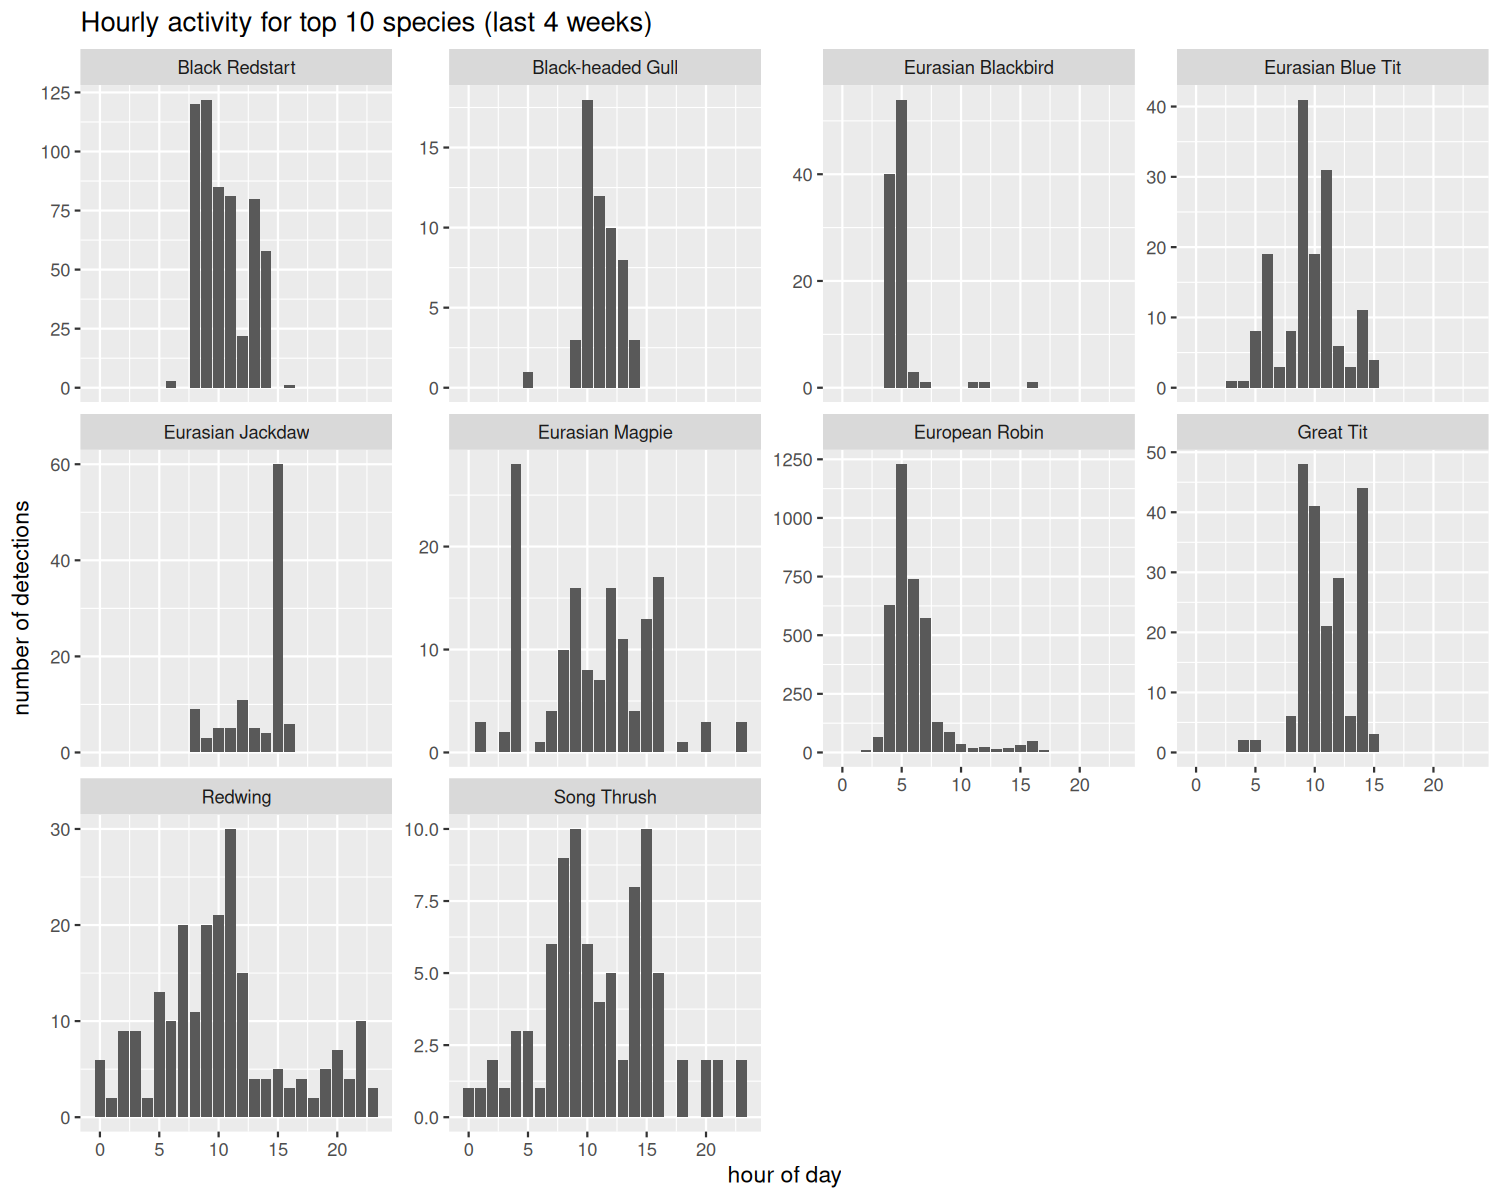

The table this chart was drawn from, first rows:
species, hour, n_detections
Black Redstart, 6, 3
Black Redstart, 8, 120
Black Redstart, 9, 122
Black Redstart, 10, 85
Black Redstart, 11, 81
Black Redstart, 12, 22
Black Redstart, 13, 80
Black Redstart, 14, 58
Black Redstart, 16, 1
Black-headed Gull, 5, 1
Black-headed Gull, 9, 3
Black-headed Gull, 10, 18
Black-headed Gull, 11, 12
Black-headed Gull, 12, 10
Black-headed Gull, 13, 8
Black-headed Gull, 14, 3
Eurasian Blackbird, 4, 40
Eurasian Blackbird, 5, 54
Eurasian Blackbird, 6, 3
Eurasian Blackbird, 7, 1
Eurasian Blackbird, 11, 1
Eurasian Blackbird, 12, 1
Eurasian Blackbird, 16, 1
Eurasian Blue Tit, 3, 1
Eurasian Blue Tit, 4, 1
Eurasian Blue Tit, 5, 8
Eurasian Blue Tit, 6, 19
Eurasian Blue Tit, 7, 3
Eurasian Blue Tit, 8, 8
Eurasian Blue Tit, 9, 41
Eurasian Blue Tit, 10, 19
Eurasian Blue Tit, 11, 31
Eurasian Blue Tit, 12, 6
Eurasian Blue Tit, 13, 3
Eurasian Blue Tit, 14, 11
Eurasian Blue Tit, 15, 4
Eurasian Jackdaw, 8, 9
Eurasian Jackdaw, 9, 3
Eurasian Jackdaw, 10, 5
Eurasian Jackdaw, 11, 5
Eurasian Jackdaw, 12, 11
Eurasian Jackdaw, 13, 5
Eurasian Jackdaw, 14, 4
Eurasian Jackdaw, 15, 60
Eurasian Jackdaw, 16, 6
Eurasian Magpie, 1, 3
Eurasian Magpie, 3, 2
Eurasian Magpie, 4, 28
Eurasian Magpie, 6, 1
Eurasian Magpie, 7, 4
Eurasian Magpie, 8, 10
Eurasian Magpie, 9, 16
Eurasian Magpie, 10, 8
Eurasian Magpie, 11, 7
Eurasian Magpie, 12, 16
Eurasian Magpie, 13, 11
Eurasian Magpie, 14, 4
Eurasian Magpie, 15, 13
Eurasian Magpie, 16, 17
Eurasian Magpie, 18, 1
... 75 more rows
